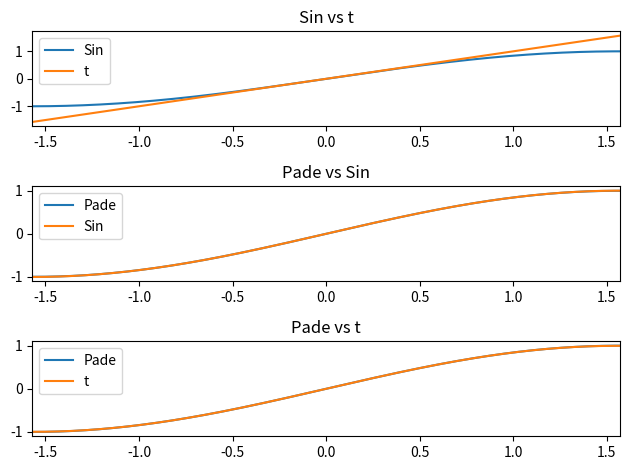
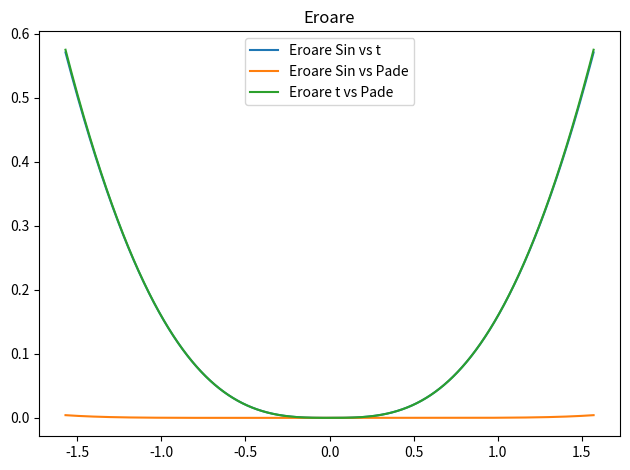
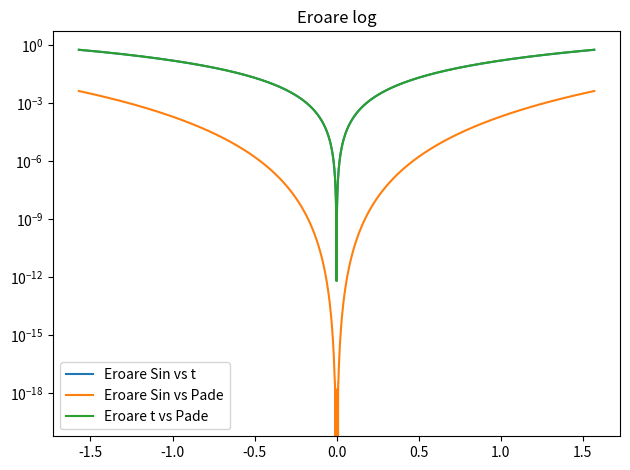

Generate these figures, in order, with matplotlib: (Note: this script raises an exception after producing the figures.)
import numpy as np
import matplotlib.pyplot as plt

t = np.linspace(-np.pi/2, np.pi/2, 10000)

sin = np.sin(t)
pade = (t - (7 * t**3) /60)/(1 + (t**2)/20)

eroare_sin_t = np.abs(sin - t)
eroare_sin_pade = np.abs(sin - pade)
eroare_t_pade = np.abs(t - pade)


fig, axs = plt.subplots(3)
fig1, axs1 = plt.subplots()
fig2, axs2 = plt.subplots()

for ax in axs.flat:
    ax.set_xlim([-np.pi/2, np.pi/2])
    

axs[0].plot(t, sin)
axs[0].plot(t, t)
axs[0].set_title('Sin vs t')
axs[0].legend(['Sin', 't'])

axs[1].plot(t, pade)
axs[1].plot(t, sin)
axs[1].set_title('Pade vs Sin')
axs[1].legend(['Pade', 'Sin'])

axs[2].plot(t, sin)
axs[2].plot(t, pade)
axs[2].set_title('Pade vs t')
axs[2].legend(['Pade', 't'])

axs1.plot(t,eroare_sin_t)
axs1.plot(t, eroare_sin_pade)
axs1.plot(t, eroare_t_pade)
ax.set_xlim([-np.pi/2, np.pi/2])
axs1.set_title('Eroare')
axs1.legend(['Eroare Sin vs t', 'Eroare Sin vs Pade', 'Eroare t vs Pade'])

axs2.plot(t, eroare_sin_t)
axs2.plot(t, eroare_sin_pade)
axs2.plot(t, eroare_t_pade)
axs2.set_yscale('log')
axs2.set_title('Eroare log')
axs2.legend(['Eroare Sin vs t', 'Eroare Sin vs Pade', 'Eroare t vs Pade'])


fig.tight_layout()
fig1.tight_layout()
fig2.tight_layout()

fig.savefig(fname='./plots/Aproximari.pdf', format = 'pdf')
fig1.savefig(fname='./plots/Eroare.pdf', format = 'pdf')
fig2.savefig(fname='./plots/Eroare log.pdf', format = 'pdf')

plt.show()
